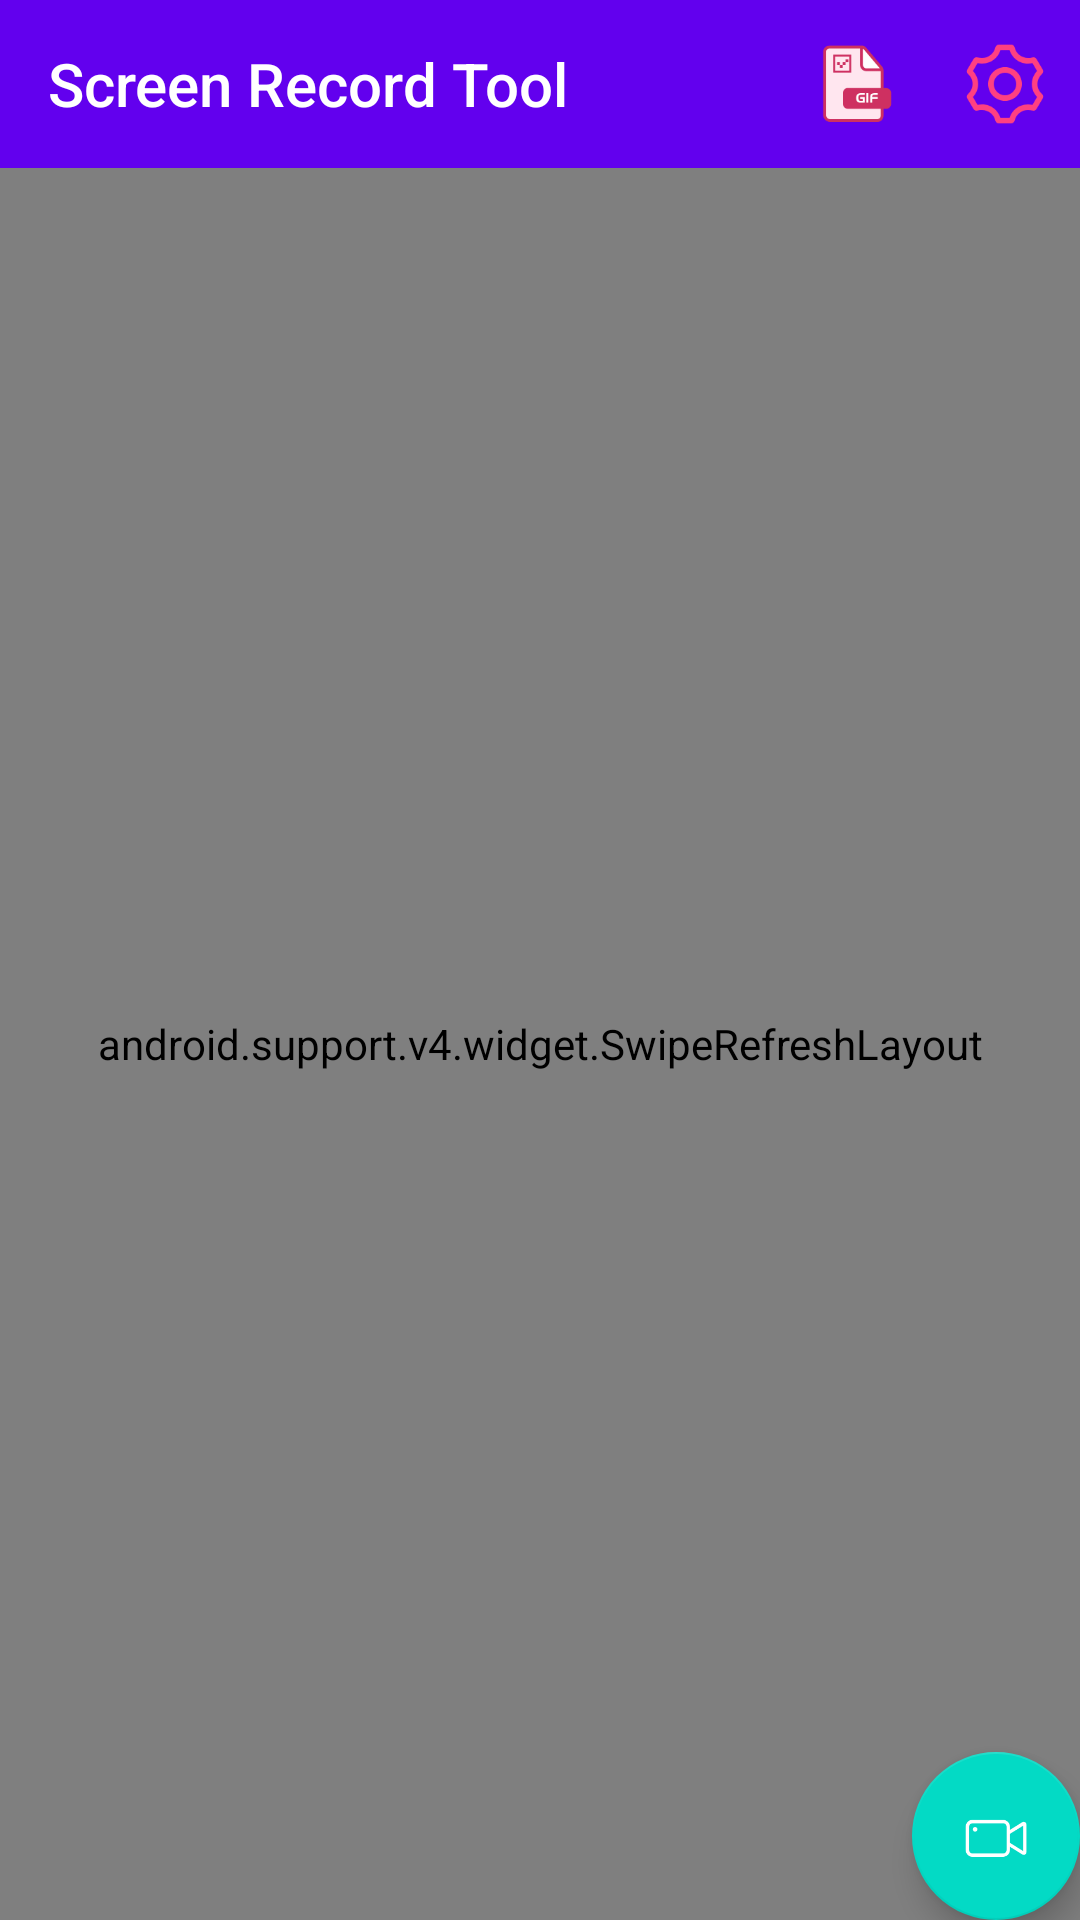

Produce the Android XML layout that renders to this screen, including the resource entries it uses.
<!-- AndroidManifest.xml: application theme AppTheme -->
<!-- res/layout/activity_main.xml -->
<?xml version="1.0" encoding="utf-8"?>
<android.support.design.widget.CoordinatorLayout
    xmlns:android="http://schemas.android.com/apk/res/android"
    xmlns:app="http://schemas.android.com/apk/res-auto"
    xmlns:tools="http://schemas.android.com/tools"
    android:id="@+id/mainCoordinator"
    android:layout_width="match_parent"
    android:layout_height="match_parent"
    tools:context=".view.MainActivity">

    <LinearLayout
        android:layout_width="match_parent"
        android:layout_height="match_parent"
        android:orientation="vertical">

        <android.support.design.widget.AppBarLayout
            android:layout_width="match_parent"
            android:layout_height="wrap_content"
            android:theme="@style/AppTheme.AppBarOverlay">

            <android.support.v7.widget.Toolbar
                android:id="@+id/toolbar"
                android:layout_width="match_parent"
                android:layout_height="?attr/actionBarSize"
                android:background="?attr/colorPrimary"
                app:popupTheme="@style/AppTheme.PopupOverlay"
                app:title="Screen Record Tool">

                <Button
                    android:id="@+id/btnConfig"
                    android:layout_width="30dp"
                    android:layout_height="30dp"
                    android:layout_gravity="end"
                    android:layout_marginEnd="10dp"
                    android:background="@drawable/config"
                    android:onClick="setConfig"/>

                <Button
                    android:id="@+id/btnGifFile"
                    android:layout_width="30dp"
                    android:layout_height="30dp"
                    android:layout_gravity="end"
                    android:layout_marginEnd="20dp"
                    android:background="@drawable/gif_file"
                    android:onClick="showGifLists"/>

            </android.support.v7.widget.Toolbar>
        </android.support.design.widget.AppBarLayout>

        <android.support.v4.widget.SwipeRefreshLayout
            android:id="@+id/refresh"
            android:layout_width="match_parent"
            android:layout_height="match_parent">

            <android.support.v7.widget.RecyclerView
                android:id="@+id/rvVideo"
                android:layout_width="match_parent"
                android:layout_height="match_parent"/>
        </android.support.v4.widget.SwipeRefreshLayout>
    </LinearLayout>

    <android.support.design.widget.FloatingActionButton
        android:id="@+id/fab"
        android:layout_width="wrap_content"
        android:layout_height="wrap_content"
        android:layout_gravity="bottom|end"
        android:layout_margin="@dimen/fab_margin"
        app:srcCompat="@drawable/record"/>

</android.support.design.widget.CoordinatorLayout>
<!-- resources referenced by this layout -->
<resources>
  <!-- drawable config: png bitmap (drawable, 5936 bytes) -->
  <!-- drawable gif_file: png bitmap (drawable, 3432 bytes) -->
  <!-- drawable record: png bitmap (drawable, 2336 bytes) -->
  <style name="AppTheme.AppBarOverlay" parent="ThemeOverlay.AppCompat.Dark.ActionBar" />
  <style name="AppTheme.PopupOverlay" parent="ThemeOverlay.AppCompat.Light" />
  <style name="AppTheme" parent="Theme.AppCompat.Light.NoActionBar">
          
          <item name="colorPrimary">@color/colorPrimary</item>
          <item name="colorPrimaryDark">@color/colorPrimaryDark</item>
          <item name="colorAccent">@color/colorAccent</item>
      </style>
  <!-- not gathered from this repository: default colours our renderer supplied (Android Studio template values) -->
  <color name="colorPrimary">#FF6200EE</color>
  <color name="colorPrimaryDark">#FF3700B3</color>
  <color name="colorAccent">#FF03DAC5</color>
</resources>
